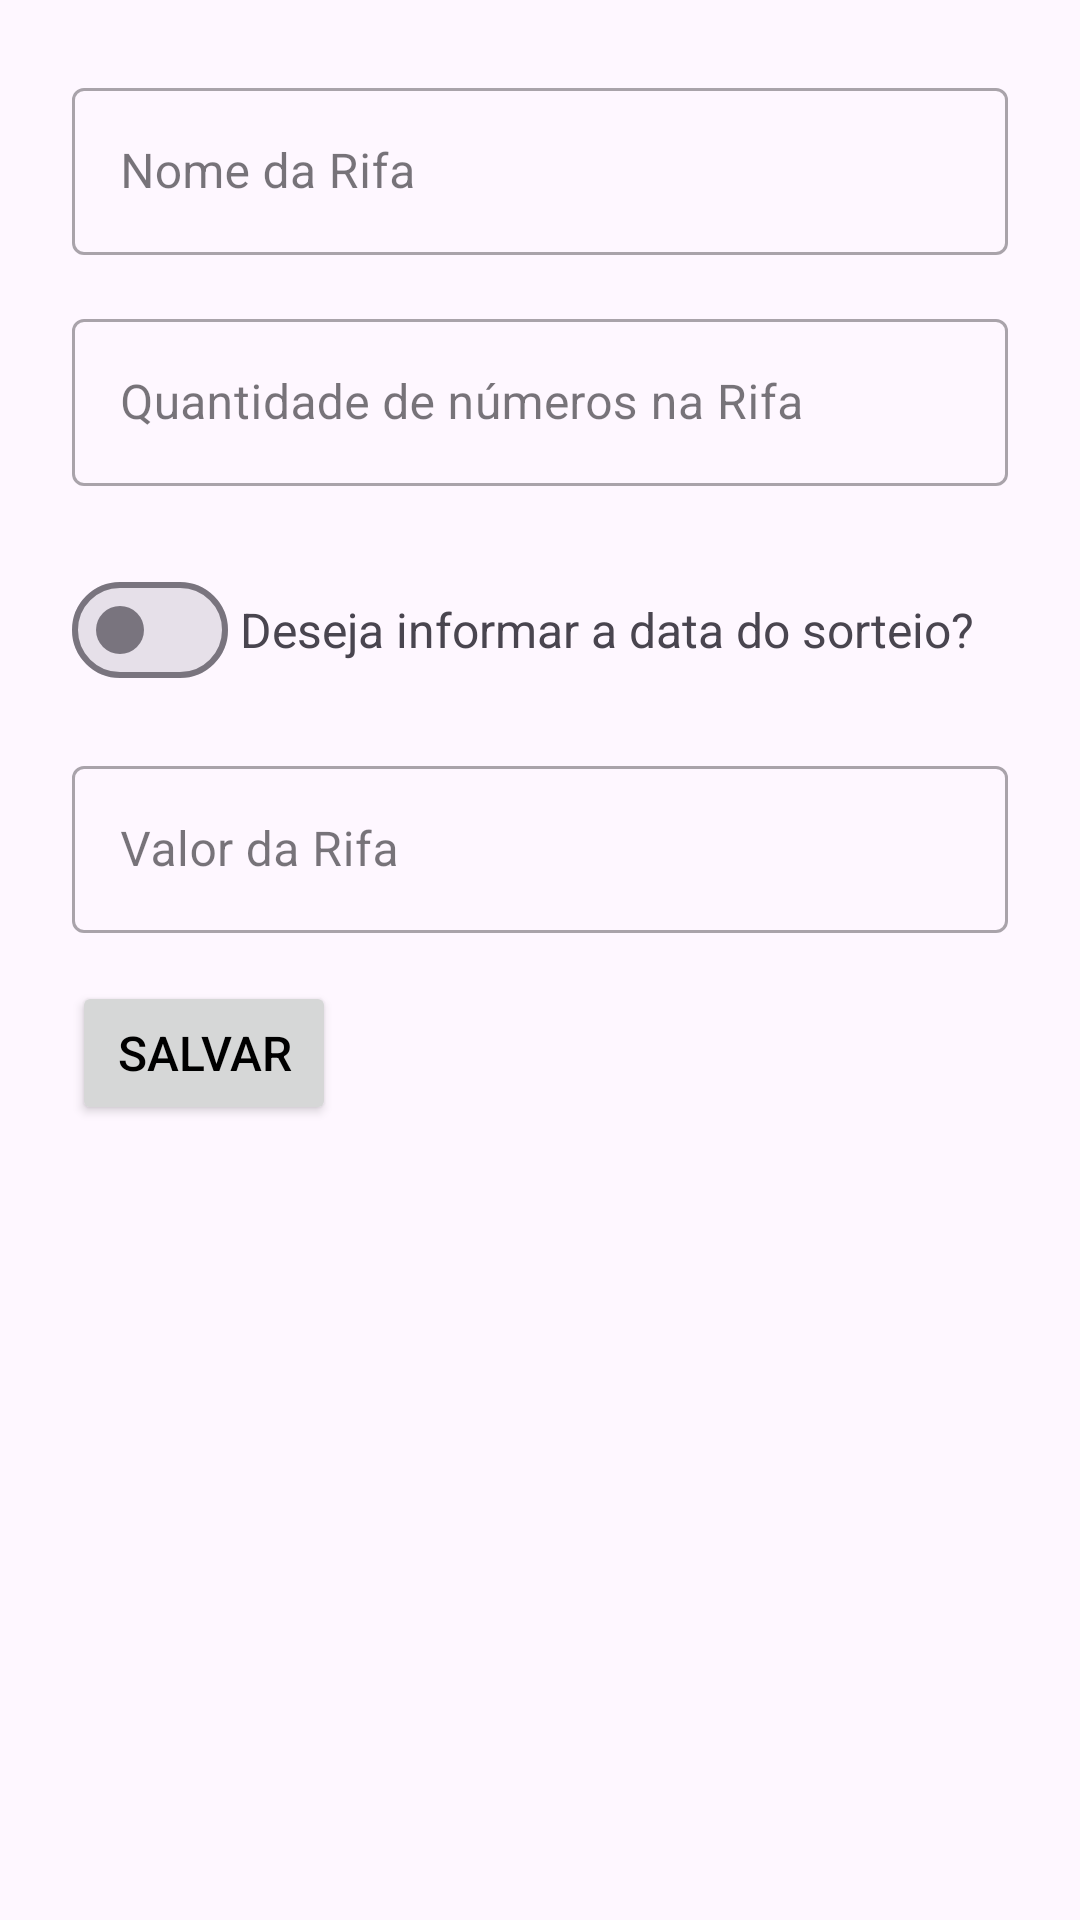

This screen was rendered from an Android layout file. Write that file and the resources it references.
<!-- AndroidManifest.xml: application theme Theme.Rifando -->
<!-- res/layout/fragment_criar_rifa.xml -->
<?xml version="1.0" encoding="utf-8"?>
<ScrollView xmlns:android="http://schemas.android.com/apk/res/android"
    xmlns:app="http://schemas.android.com/apk/res-auto"
    android:layout_width="match_parent"
    android:layout_height="match_parent">

    <LinearLayout
        android:layout_width="match_parent"
        android:layout_height="wrap_content"
        android:orientation="vertical"
        android:padding="24dp">

        
        <com.google.android.material.textfield.TextInputLayout
            android:layout_width="match_parent"
            android:layout_height="wrap_content"
            android:hint="Nome da Rifa"
            style="@style/Widget.MaterialComponents.TextInputLayout.OutlinedBox"
            app:boxBackgroundMode="outline"
            android:layout_marginBottom="16dp">

            <com.google.android.material.textfield.TextInputEditText
                android:id="@+id/edtNomeCartela"
                android:layout_width="match_parent"
                android:layout_height="wrap_content"
                android:inputType="text" />
        </com.google.android.material.textfield.TextInputLayout>

        
        <com.google.android.material.textfield.TextInputLayout
            android:layout_width="match_parent"
            android:layout_height="wrap_content"
            android:hint="Quantidade de números na Rifa"
            style="@style/Widget.MaterialComponents.TextInputLayout.OutlinedBox"
            app:boxBackgroundMode="outline"
            android:layout_marginBottom="16dp">

            <com.google.android.material.textfield.TextInputEditText
                android:id="@+id/edtQuantidadeNumeros"
                android:layout_width="match_parent"
                android:layout_height="wrap_content"
                android:inputType="number"/>
        </com.google.android.material.textfield.TextInputLayout>

        <LinearLayout
            android:layout_width="match_parent"
            android:layout_height="wrap_content"
            android:orientation="horizontal"
            android:gravity="center_vertical"
            android:layout_marginTop="8dp">

            <com.google.android.material.materialswitch.MaterialSwitch
                android:id="@+id/switchDataSorteio"
                android:layout_width="wrap_content"
                android:layout_height="wrap_content" />

            <TextView
                android:layout_width="wrap_content"
                android:layout_height="wrap_content"
                android:text=" Deseja informar a data do sorteio?"
                android:textSize="16sp" />

        </LinearLayout>


        <com.google.android.material.textfield.TextInputLayout
            android:id="@+id/layoutDataSorteio"
            android:layout_width="match_parent"
            android:layout_height="wrap_content"
            android:visibility="gone"
        android:layout_marginTop="16dp">

        <com.google.android.material.textfield.TextInputEditText
            android:id="@+id/editTextDataSorteio"
            android:layout_width="match_parent"
            android:layout_height="wrap_content"
            android:hint="Data do sorteio"
            android:focusable="false" />
    </com.google.android.material.textfield.TextInputLayout>

    
        <com.google.android.material.textfield.TextInputLayout
            android:layout_width="match_parent"
            android:layout_height="wrap_content"
            android:hint="Valor da Rifa"
            style="@style/Widget.MaterialComponents.TextInputLayout.OutlinedBox"
            app:boxBackgroundMode="outline"
            android:layout_marginTop="16dp"
            android:layout_marginBottom="16dp">

            <com.google.android.material.textfield.TextInputEditText
                android:id="@+id/edtValorNumero"
                android:layout_width="match_parent"
                android:layout_height="wrap_content"
                android:inputType="numberDecimal"/>
        </com.google.android.material.textfield.TextInputLayout>

        <Button
            android:id="@+id/saveRifa"
            android:layout_width="wrap_content"
            android:layout_height="wrap_content"
            android:textSize="16dp"
            android:text="Salvar"/>



    </LinearLayout>
</ScrollView>
<!-- resources referenced by this layout -->
<resources>
  <style name="Theme.Rifando" parent="Base.Theme.Rifando" />
  <style name="Base.Theme.Rifando" parent="Theme.Material3.DayNight.NoActionBar">
  
          
          <item name="colorPrimary">@color/colorPrimary</item>
          
          <item name="colorPrimaryVariant">@color/colorPrimaryVariant</item>
          <item name="colorOnPrimary">@color/colorOnPrimary</item>
  
  
          <item name="android:textColorPrimary">#000000</item>
          
          <item name="android:statusBarColor">@color/colorPrimaryVariant</item>
  
  
      </style>
  <color name="colorPrimary">#C62828</color>
  <color name="colorPrimaryVariant">#B71C1C</color>
  <color name="colorOnPrimary">#FFFFFF</color>
</resources>
